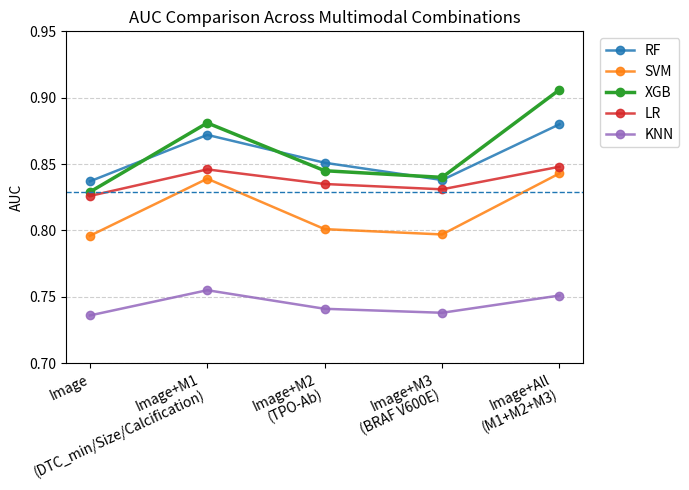

Here is the Python script that generated this plot:
#AUC折线图
import matplotlib.pyplot as plt
import numpy as np

# ===== 横轴（已删除TGAB）=====
modalities = [
    "Image",
    "Image+M1\n(DTC_min/Size/Calcification)",
    "Image+M2\n(TPO-Ab)",
    "Image+M3\n(BRAF V600E)",
    "Image+All\n(M1+M2+M3)"
]

x = np.arange(len(modalities))

data = {
    "RF":  [0.837, 0.872, 0.851, 0.838, 0.880],
    "SVM": [0.796, 0.839, 0.801, 0.797, 0.843],
    "XGB": [0.829, 0.881, 0.845, 0.840, 0.906],
    "LR":  [0.826, 0.846, 0.835, 0.831, 0.848],
    "KNN": [0.736, 0.755, 0.741, 0.738, 0.751]
}

# ===== 画图 =====
plt.figure(figsize=(7, 5))

# ===== 五条曲线 =====
for model in data:
    if model == "XGB":
        plt.plot(x, data[model], marker='o', linewidth=2.5, label=model)
    else:
        plt.plot(x, data[model], marker='o', linewidth=1.8, alpha=0.85, label=model)

# ===== baseline（Image）=====
plt.axhline(data["XGB"][0], linestyle='--', linewidth=1)

# ===== 坐标 =====
plt.xticks(x, modalities, rotation=25, ha='right')
plt.ylabel("AUC")
plt.title("AUC Comparison Across Multimodal Combinations")

# ===== 放大差异 =====
plt.ylim(0.70, 0.95)

# ===== 网格 =====
plt.grid(axis='y', linestyle='--', alpha=0.6)

# ===== 图例 =====
plt.legend(loc='upper left', bbox_to_anchor=(1.02, 1))

plt.tight_layout()
plt.show()
